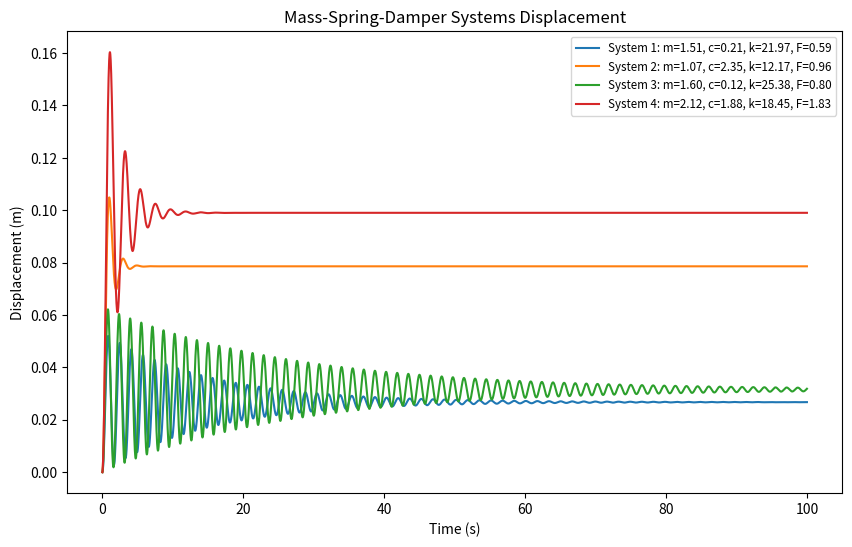

Reproduce this figure in Python.
# Multiple Mass-Spring-Damper Systems Solver
# In this example, we will simulate multiple mass-spring-damper systems  
# using the Euler method for numerical integration.
# 
# We will solve several independent systems with different parameters in serial way.
#
# User can set the number of systems to simulate using the -num argument:
#       python msd_rand-skel.py -num 5



import numpy as np
import matplotlib.pyplot as plt
import argparse
import random
import time

# Function for simulating mass-spring-damper system dynamics
def mass_spring_damper(m, c, k, F, x0, v0, dt, t_end):
    n_steps = int(t_end / dt)  # Number of time steps
    x = np.zeros(n_steps)  # Displacement array
    v = np.zeros(n_steps)  # Velocity array
    
    # Initial conditions
    x[0] = x0
    v[0] = v0

    # Time-stepping loop (Euler's method)
    for i in range(1, n_steps):
        v[i] = v[i-1] + (F - c * v[i-1] - k * x[i-1]) / m * dt
        x[i] = x[i-1] + v[i] * dt

    return x, v

# Main function to run the simulation
def main():
    # Argument parser to allow users to input the number of systems
    parser = argparse.ArgumentParser(description="Simulate a number of random mass-spring-damper systems")
    parser.add_argument(
        "-num", "--num_systems", type=int, default=4,
        help="Number of systems to simulate (between 3 and 30)"
    )
    args = parser.parse_args()

    # Ensure number of systems is between 3 and 30
    if args.num_systems < 3 or args.num_systems > 30:
        print("Number of systems must be between 3 and 30.")
        return

    num_systems = args.num_systems
    print(f"Simulating {num_systems} mass-spring-damper systems...")

    start_time = time.time()
    # Fixed parameters
    x0 = 0.0   # Initial displacement
    v0 = 0.0   # Initial velocity
    dt = 0.01  # Time step size
    t_end = 100.0  # End time of simulation

    # Randomly generate system parameters within the given ranges
    systems = []
    for i in range(num_systems):
        m = random.uniform(1.0, 3.0)     # Mass in range [1, 3]
        c = random.uniform(0.0, 2.5)    # Damping coefficient in range [0, 2.5]
        k = random.uniform(10.0, 30.0)   # Spring constant in range [10, 30]
        F = random.uniform(0.5, 2.0)     # External force in range [0.5, 2.0]
        systems.append((m, c, k, F, x0, v0, dt, t_end))

    # Time vector for plotting
    t = np.arange(0, t_end, dt)

    # Plot the displacement over time for each system
    plt.figure(figsize=(10, 6))

    for i, system in enumerate(systems):
        x, v = mass_spring_damper(*system)
        plt.plot(t, x, label=f'System {i+1}: m={system[0]:.2f}, c={system[1]:.2f}, k={system[2]:.2f}, F={system[3]:.2f}')
        #__ your code for v(t) plots __

    # Print the total execution time
    print(f"Random system parameters generated in {time.time() - start_time:.4f} seconds.")

    # Plot settings
    plt.xlabel('Time (s)')
    plt.ylabel('Displacement (m)')
    plt.title('Mass-Spring-Damper Systems Displacement')
    plt.legend(loc='upper right', fontsize='small')
    plt.savefig('msd_rand.png')

if __name__ == "__main__":
    main()
